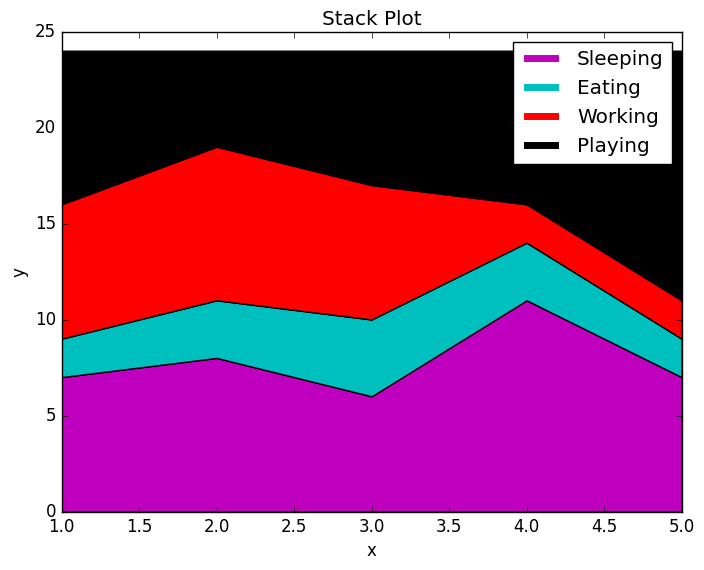

Reproduce this figure in Python. (Note: this script raises an exception after producing the figure.)
#!/usr/bin/env python

import matplotlib as mpl
mpl.use('Agg')

import matplotlib.pyplot as plt

plt.style.use('classic')
fig = plt.figure()

days = [1,2,3,4,5]
  
sleeping =[7,8,6,11,7]
eating = [2,3,4,3,2]
working =[7,8,7,2,2]
playing = [8,5,7,8,13]
 
plt.plot([],[],color='m', label='Sleeping', linewidth=5)
plt.plot([],[],color='c', label='Eating', linewidth=5)
plt.plot([],[],color='r', label='Working', linewidth=5)
plt.plot([],[],color='k', label='Playing', linewidth=5)
 
plt.stackplot(days, sleeping,eating,working,playing, colors=['m','c','r','k'])
 
plt.xlabel('x')
plt.ylabel('y')
plt.title('Stack Plot')
plt.legend()

fig.savefig('/home/<user>/area001.png')
